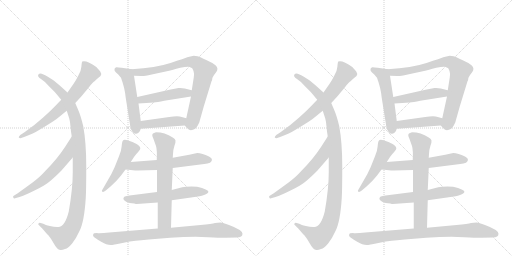
t = 0.00 s
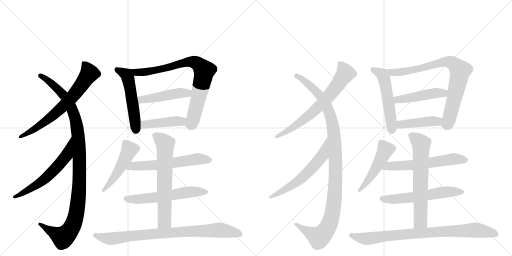
t = 3.71 s
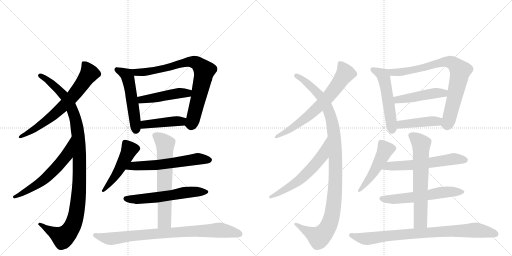
t = 7.42 s
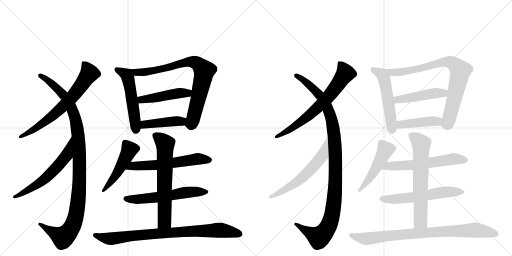
t = 11.13 s
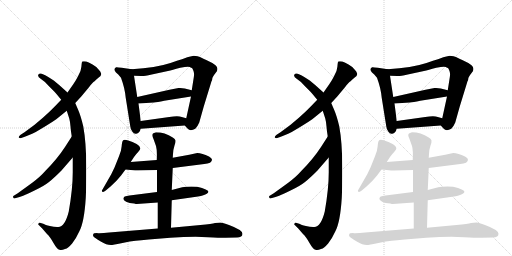
t = 14.84 s
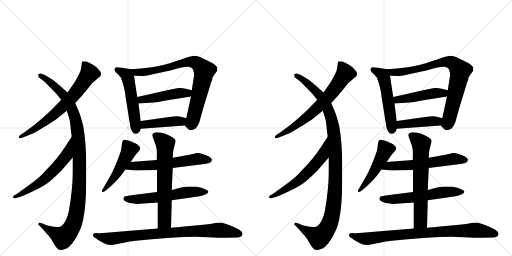
t = 18.54 s

The animated SVG that drew these frames (rendered in a browser with its animation timeline set to each time). Animation: 24 CSS @keyframes rules; one cycle of 18.54 s.

<svg version="1.1" viewBox="0 0 2048 1024" xmlns="http://www.w3.org/2000/svg">
  <g stroke="lightgray" stroke-dasharray="1,1" stroke-width="1" transform="scale(4, 4)">
    <line x1="0" y1="0" x2="256" y2="256"></line>
    <line x1="256" y1="0" x2="0" y2="256"></line>
    <line x1="128" y1="0" x2="128" y2="256"></line>
    <line x1="0" y1="128" x2="256" y2="128"></line>
    <line x1="256" y1="0" x2="512" y2="256"></line>
    <line x1="512" y1="0" x2="256" y2="256"></line>
    <line x1="384" y1="0" x2="384" y2="256"></line>
    <line x1="256" y1="128" x2="512" y2="128"></line>
  </g>
<g transform="scale(1, -1) translate(0, -850)">
   <style type="text/css">
    @keyframes keyframes0 {
      from {
       stroke: black;
       stroke-dashoffset: 684;
       stroke-width: 128;
       }
       69% {
       animation-timing-function: step-end;
       stroke: black;
       stroke-dashoffset: 0;
       stroke-width: 128;
       }
       to {
       stroke: black;
       stroke-width: 1024;
       }
       }
       #make-me-a-hanzi-animation-0 {
         animation: keyframes0 0.806641s both;
         animation-delay: 0.000000s;
         animation-timing-function: linear;
       }
    @keyframes keyframes1 {
      from {
       stroke: black;
       stroke-dashoffset: 1083;
       stroke-width: 128;
       }
       78% {
       animation-timing-function: step-end;
       stroke: black;
       stroke-dashoffset: 0;
       stroke-width: 128;
       }
       to {
       stroke: black;
       stroke-width: 1024;
       }
       }
       #make-me-a-hanzi-animation-1 {
         animation: keyframes1 1.131348s both;
         animation-delay: 0.806641s;
         animation-timing-function: linear;
       }
    @keyframes keyframes2 {
      from {
       stroke: black;
       stroke-dashoffset: 596;
       stroke-width: 128;
       }
       66% {
       animation-timing-function: step-end;
       stroke: black;
       stroke-dashoffset: 0;
       stroke-width: 128;
       }
       to {
       stroke: black;
       stroke-width: 1024;
       }
       }
       #make-me-a-hanzi-animation-2 {
         animation: keyframes2 0.735026s both;
         animation-delay: 1.937988s;
         animation-timing-function: linear;
       }
    @keyframes keyframes3 {
      from {
       stroke: black;
       stroke-dashoffset: 523;
       stroke-width: 128;
       }
       63% {
       animation-timing-function: step-end;
       stroke: black;
       stroke-dashoffset: 0;
       stroke-width: 128;
       }
       to {
       stroke: black;
       stroke-width: 1024;
       }
       }
       #make-me-a-hanzi-animation-3 {
         animation: keyframes3 0.675618s both;
         animation-delay: 2.673014s;
         animation-timing-function: linear;
       }
    @keyframes keyframes4 {
      from {
       stroke: black;
       stroke-dashoffset: 791;
       stroke-width: 128;
       }
       72% {
       animation-timing-function: step-end;
       stroke: black;
       stroke-dashoffset: 0;
       stroke-width: 128;
       }
       to {
       stroke: black;
       stroke-width: 1024;
       }
       }
       #make-me-a-hanzi-animation-4 {
         animation: keyframes4 0.893717s both;
         animation-delay: 3.348633s;
         animation-timing-function: linear;
       }
    @keyframes keyframes5 {
      from {
       stroke: black;
       stroke-dashoffset: 463;
       stroke-width: 128;
       }
       60% {
       animation-timing-function: step-end;
       stroke: black;
       stroke-dashoffset: 0;
       stroke-width: 128;
       }
       to {
       stroke: black;
       stroke-width: 1024;
       }
       }
       #make-me-a-hanzi-animation-5 {
         animation: keyframes5 0.626790s both;
         animation-delay: 4.242350s;
         animation-timing-function: linear;
       }
    @keyframes keyframes6 {
      from {
       stroke: black;
       stroke-dashoffset: 430;
       stroke-width: 128;
       }
       58% {
       animation-timing-function: step-end;
       stroke: black;
       stroke-dashoffset: 0;
       stroke-width: 128;
       }
       to {
       stroke: black;
       stroke-width: 1024;
       }
       }
       #make-me-a-hanzi-animation-6 {
         animation: keyframes6 0.599935s both;
         animation-delay: 4.869141s;
         animation-timing-function: linear;
       }
    @keyframes keyframes7 {
      from {
       stroke: black;
       stroke-dashoffset: 486;
       stroke-width: 128;
       }
       61% {
       animation-timing-function: step-end;
       stroke: black;
       stroke-dashoffset: 0;
       stroke-width: 128;
       }
       to {
       stroke: black;
       stroke-width: 1024;
       }
       }
       #make-me-a-hanzi-animation-7 {
         animation: keyframes7 0.645508s both;
         animation-delay: 5.469076s;
         animation-timing-function: linear;
       }
    @keyframes keyframes8 {
      from {
       stroke: black;
       stroke-dashoffset: 587;
       stroke-width: 128;
       }
       66% {
       animation-timing-function: step-end;
       stroke: black;
       stroke-dashoffset: 0;
       stroke-width: 128;
       }
       to {
       stroke: black;
       stroke-width: 1024;
       }
       }
       #make-me-a-hanzi-animation-8 {
         animation: keyframes8 0.727702s both;
         animation-delay: 6.114583s;
         animation-timing-function: linear;
       }
    @keyframes keyframes9 {
      from {
       stroke: black;
       stroke-dashoffset: 578;
       stroke-width: 128;
       }
       65% {
       animation-timing-function: step-end;
       stroke: black;
       stroke-dashoffset: 0;
       stroke-width: 128;
       }
       to {
       stroke: black;
       stroke-width: 1024;
       }
       }
       #make-me-a-hanzi-animation-9 {
         animation: keyframes9 0.720378s both;
         animation-delay: 6.842285s;
         animation-timing-function: linear;
       }
    @keyframes keyframes10 {
      from {
       stroke: black;
       stroke-dashoffset: 647;
       stroke-width: 128;
       }
       68% {
       animation-timing-function: step-end;
       stroke: black;
       stroke-dashoffset: 0;
       stroke-width: 128;
       }
       to {
       stroke: black;
       stroke-width: 1024;
       }
       }
       #make-me-a-hanzi-animation-10 {
         animation: keyframes10 0.776530s both;
         animation-delay: 7.562663s;
         animation-timing-function: linear;
       }
    @keyframes keyframes11 {
      from {
       stroke: black;
       stroke-dashoffset: 839;
       stroke-width: 128;
       }
       73% {
       animation-timing-function: step-end;
       stroke: black;
       stroke-dashoffset: 0;
       stroke-width: 128;
       }
       to {
       stroke: black;
       stroke-width: 1024;
       }
       }
       #make-me-a-hanzi-animation-11 {
         animation: keyframes11 0.932780s both;
         animation-delay: 8.339193s;
         animation-timing-function: linear;
       }
    @keyframes keyframes12 {
      from {
       stroke: black;
       stroke-dashoffset: 684;
       stroke-width: 128;
       }
       69% {
       animation-timing-function: step-end;
       stroke: black;
       stroke-dashoffset: 0;
       stroke-width: 128;
       }
       to {
       stroke: black;
       stroke-width: 1024;
       }
       }
       #make-me-a-hanzi-animation-12 {
         animation: keyframes12 0.806641s both;
         animation-delay: 9.271973s;
         animation-timing-function: linear;
       }
    @keyframes keyframes13 {
      from {
       stroke: black;
       stroke-dashoffset: 1083;
       stroke-width: 128;
       }
       78% {
       animation-timing-function: step-end;
       stroke: black;
       stroke-dashoffset: 0;
       stroke-width: 128;
       }
       to {
       stroke: black;
       stroke-width: 1024;
       }
       }
       #make-me-a-hanzi-animation-13 {
         animation: keyframes13 1.131348s both;
         animation-delay: 10.078613s;
         animation-timing-function: linear;
       }
    @keyframes keyframes14 {
      from {
       stroke: black;
       stroke-dashoffset: 596;
       stroke-width: 128;
       }
       66% {
       animation-timing-function: step-end;
       stroke: black;
       stroke-dashoffset: 0;
       stroke-width: 128;
       }
       to {
       stroke: black;
       stroke-width: 1024;
       }
       }
       #make-me-a-hanzi-animation-14 {
         animation: keyframes14 0.735026s both;
         animation-delay: 11.209961s;
         animation-timing-function: linear;
       }
    @keyframes keyframes15 {
      from {
       stroke: black;
       stroke-dashoffset: 523;
       stroke-width: 128;
       }
       63% {
       animation-timing-function: step-end;
       stroke: black;
       stroke-dashoffset: 0;
       stroke-width: 128;
       }
       to {
       stroke: black;
       stroke-width: 1024;
       }
       }
       #make-me-a-hanzi-animation-15 {
         animation: keyframes15 0.675618s both;
         animation-delay: 11.944987s;
         animation-timing-function: linear;
       }
    @keyframes keyframes16 {
      from {
       stroke: black;
       stroke-dashoffset: 791;
       stroke-width: 128;
       }
       72% {
       animation-timing-function: step-end;
       stroke: black;
       stroke-dashoffset: 0;
       stroke-width: 128;
       }
       to {
       stroke: black;
       stroke-width: 1024;
       }
       }
       #make-me-a-hanzi-animation-16 {
         animation: keyframes16 0.893717s both;
         animation-delay: 12.620605s;
         animation-timing-function: linear;
       }
    @keyframes keyframes17 {
      from {
       stroke: black;
       stroke-dashoffset: 463;
       stroke-width: 128;
       }
       60% {
       animation-timing-function: step-end;
       stroke: black;
       stroke-dashoffset: 0;
       stroke-width: 128;
       }
       to {
       stroke: black;
       stroke-width: 1024;
       }
       }
       #make-me-a-hanzi-animation-17 {
         animation: keyframes17 0.626790s both;
         animation-delay: 13.514323s;
         animation-timing-function: linear;
       }
    @keyframes keyframes18 {
      from {
       stroke: black;
       stroke-dashoffset: 430;
       stroke-width: 128;
       }
       58% {
       animation-timing-function: step-end;
       stroke: black;
       stroke-dashoffset: 0;
       stroke-width: 128;
       }
       to {
       stroke: black;
       stroke-width: 1024;
       }
       }
       #make-me-a-hanzi-animation-18 {
         animation: keyframes18 0.599935s both;
         animation-delay: 14.141113s;
         animation-timing-function: linear;
       }
    @keyframes keyframes19 {
      from {
       stroke: black;
       stroke-dashoffset: 486;
       stroke-width: 128;
       }
       61% {
       animation-timing-function: step-end;
       stroke: black;
       stroke-dashoffset: 0;
       stroke-width: 128;
       }
       to {
       stroke: black;
       stroke-width: 1024;
       }
       }
       #make-me-a-hanzi-animation-19 {
         animation: keyframes19 0.645508s both;
         animation-delay: 14.741048s;
         animation-timing-function: linear;
       }
    @keyframes keyframes20 {
      from {
       stroke: black;
       stroke-dashoffset: 587;
       stroke-width: 128;
       }
       66% {
       animation-timing-function: step-end;
       stroke: black;
       stroke-dashoffset: 0;
       stroke-width: 128;
       }
       to {
       stroke: black;
       stroke-width: 1024;
       }
       }
       #make-me-a-hanzi-animation-20 {
         animation: keyframes20 0.727702s both;
         animation-delay: 15.386556s;
         animation-timing-function: linear;
       }
    @keyframes keyframes21 {
      from {
       stroke: black;
       stroke-dashoffset: 578;
       stroke-width: 128;
       }
       65% {
       animation-timing-function: step-end;
       stroke: black;
       stroke-dashoffset: 0;
       stroke-width: 128;
       }
       to {
       stroke: black;
       stroke-width: 1024;
       }
       }
       #make-me-a-hanzi-animation-21 {
         animation: keyframes21 0.720378s both;
         animation-delay: 16.114258s;
         animation-timing-function: linear;
       }
    @keyframes keyframes22 {
      from {
       stroke: black;
       stroke-dashoffset: 647;
       stroke-width: 128;
       }
       68% {
       animation-timing-function: step-end;
       stroke: black;
       stroke-dashoffset: 0;
       stroke-width: 128;
       }
       to {
       stroke: black;
       stroke-width: 1024;
       }
       }
       #make-me-a-hanzi-animation-22 {
         animation: keyframes22 0.776530s both;
         animation-delay: 16.834635s;
         animation-timing-function: linear;
       }
    @keyframes keyframes23 {
      from {
       stroke: black;
       stroke-dashoffset: 839;
       stroke-width: 128;
       }
       73% {
       animation-timing-function: step-end;
       stroke: black;
       stroke-dashoffset: 0;
       stroke-width: 128;
       }
       to {
       stroke: black;
       stroke-width: 1024;
       }
       }
       #make-me-a-hanzi-animation-23 {
         animation: keyframes23 0.932780s both;
         animation-delay: 17.611165s;
         animation-timing-function: linear;
       }
</style>
<path d="M 301 438 L 325 464 L 355 500 Q 372 522 377 524 Q 389 536 396 541 Q 403 546 403 548 L 405 554 Q 405 556 401 564 Q 388 579 385 582 Q 348 609 329 604 Q 327 602 325.5 583 Q 324 564 313 547 Q 307 534 293 513 L 270 480 L 245 451 L 218 423 Q 207 411 171.5 379 Q 136 347 98 321 L 81 310 Q 74 304 75 300 Q 79 296 85 298 L 99 303 Q 112 307 143 322 Q 199 355 225 373 L 267 407 L 301 438 Z" fill="lightgray"></path> 
<path d="M 291 220 L 291 161 Q 291 95 275 4 Q 260 -57 233 -58 Q 219 -59 199.5 -54 Q 180 -49 176 -46 L 163 -42 Q 157 -39 154 -43.5 Q 151 -48 156 -51 L 169 -64 L 188 -86 Q 200 -97 214 -122 Q 228 -147 238 -149 Q 245 -153 260 -146 Q 273 -142 288.5 -123.5 Q 304 -105 317 -76 Q 337 -39 343 58 Q 345 92 345 185.5 Q 345 279 333 345 Q 323 387 312.5 411 Q 302 435 301 438 L 270 480 L 250 498 Q 219 526 215 528 L 193 542 Q 162 562 154.5 553.5 Q 147 545 164 534.5 Q 181 524 195 506 L 215 486 Q 220 481 245 451 L 267 407 L 277 376 Q 281 361 282 344.5 Q 283 328 287 304 L 291 220 Z" fill="lightgray"></path> 
<path d="M 287 304 L 260 262 Q 228 213 181 166 Q 162 144 129 119 L 71 77 L 55 67 Q 51 66 53 60 Q 55 54 64 58 L 78 62 Q 100 69 138 88 Q 176 106 196 122 Q 216 138 245 167 L 291 220 C 311 243 303 329 287 304 Z" fill="lightgray"></path> 
<path d="M 527 573 L 487 579 Q 466 582 465 581 Q 459 579 458 574 Q 456 568 464 560 L 473 552 L 484 539 Q 500 495 503 458 L 521 345 Q 522 334 529 324 Q 536 313 545 315 Q 558 317 563 335 L 563 366 L 554 436 L 549 462 L 536 547 C 532 572 532 572 527 573 Z" fill="lightgray"></path> 
<path d="M 739 348 L 750 336 Q 761 323 781 335 Q 791 345 797 360 L 815 424 L 846 525 Q 849 528 849 535 Q 849 542 863 559 Q 877 576 862 589 Q 846 601 829 608 Q 812 615 802 621 Q 792 627 775 627 Q 761 624 749 621 Q 740 617 682 598 Q 624 579 527 573 C 497 571 506 548 536 547 L 565 546 Q 571 544 607 552 L 672 566 Q 688 570 721 579 Q 752 585 759 582 Q 765 579 768 578 Q 770 576 774 566 Q 778 555 775 540 L 767 489 L 764 464 L 745 377 C 739 348 739 348 739 348 Z" fill="lightgray"></path> 
<path d="M 767 489 L 739 496 Q 727 499 714 498 L 678 491 L 549 462 C 520 455 524 434 554 436 L 615 440 Q 628 441 657 447 L 764 464 C 794 469 796 482 767 489 Z" fill="lightgray"></path> 
<path d="M 563 335 L 739 348 C 769 350 774 369 745 377 L 727 382 Q 713 389 677 382 L 563 366 C 533 362 533 333 563 335 Z" fill="lightgray"></path> 
<path d="M 523 202 L 536 222 Q 544 234 552.5 242.5 Q 561 251 561 255 Q 563 265 546.5 274.5 Q 530 284 513 288.5 Q 496 293 492 288.5 Q 488 284 486.5 264.5 Q 485 245 476 225 L 458 180 L 445 153 L 410 92 Q 405 86 409.5 83 Q 414 80 423 88 L 442 104 L 466 127 L 485 149 L 502 172 L 523 202 Z" fill="lightgray"></path> 
<path d="M 691 178 L 817 194 Q 831 195 840 199 Q 846 203 848 210 Q 849 217 836 224 Q 808 238 789 238 L 757 231 L 691 219 L 627 210 L 523 202 C 493 200 472 175 502 172 L 523 170 Q 543 168 552 168 L 628 170 L 691 178 Z" fill="lightgray"></path> 
<path d="M 687 49 L 792 64 Q 817 68 827 75 Q 837 82 831.5 87.5 Q 826 93 808 98.5 Q 790 104 765.5 104 Q 741 104 729 101 L 687 90 L 628 82 L 518 68 Q 506 66 499 64 Q 495 62 493.5 56 Q 492 50 504.5 43 Q 517 36 537 36 L 543 34 L 547 34 L 631 40 L 687 49 Z" fill="lightgray"></path> 
<path d="M 684 -61 L 687 49 L 687 90 L 691 178 L 691 219 L 692 234 Q 693 253 698 268 Q 703 282 702 288 Q 701 294 691 300 Q 659 321 624 321 Q 614 318 612 316 Q 609 313 609 309 Q 609 304 614 294 Q 618 283 624 266 Q 629 249 627 210 L 628 170 L 628 82 L 631 40 L 631 -64 C 631 -94 683 -91 684 -61 Z" fill="lightgray"></path> 
<path d="M 947 -100 Q 970 -100 970 -85 Q 970 -70 916 -50 Q 891 -40 882 -40 L 860 -42 Q 849 -45 802 -50 L 684 -61 L 631 -64 L 437 -80 Q 410 -83 391.5 -82.5 Q 373 -82 373 -87 Q 371 -92 374 -96 Q 377 -100 403 -116 Q 429 -132 448 -130 L 475 -125 L 519 -116 Q 528 -114 595 -108 L 681 -101 Q 770 -95 831.5 -98.5 Q 893 -102 902 -101 L 947 -100 Z" fill="lightgray"></path> 
<path d="M 1325 438 L 1349 464 L 1379 500 Q 1396 522 1401 524 Q 1413 536 1420 541 Q 1427 546 1427 548 L 1429 554 Q 1429 556 1425 564 Q 1412 579 1409 582 Q 1372 609 1353 604 Q 1351 602 1349.5 583 Q 1348 564 1337 547 Q 1331 534 1317 513 L 1294 480 L 1269 451 L 1242 423 Q 1231 411 1195.5 379 Q 1160 347 1122 321 L 1105 310 Q 1098 304 1099 300 Q 1103 296 1109 298 L 1123 303 Q 1136 307 1167 322 Q 1223 355 1249 373 L 1291 407 L 1325 438 Z" fill="lightgray"></path> 
<path d="M 1315 220 L 1315 161 Q 1315 95 1299 4 Q 1284 -57 1257 -58 Q 1243 -59 1223.5 -54 Q 1204 -49 1200 -46 L 1187 -42 Q 1181 -39 1178 -43.5 Q 1175 -48 1180 -51 L 1193 -64 L 1212 -86 Q 1224 -97 1238 -122 Q 1252 -147 1262 -149 Q 1269 -153 1284 -146 Q 1297 -142 1312.5 -123.5 Q 1328 -105 1341 -76 Q 1361 -39 1367 58 Q 1369 92 1369 185.5 Q 1369 279 1357 345 Q 1347 387 1336.5 411 Q 1326 435 1325 438 L 1294 480 L 1274 498 Q 1243 526 1239 528 L 1217 542 Q 1186 562 1178.5 553.5 Q 1171 545 1188 534.5 Q 1205 524 1219 506 L 1239 486 Q 1244 481 1269 451 L 1291 407 L 1301 376 Q 1305 361 1306 344.5 Q 1307 328 1311 304 L 1315 220 Z" fill="lightgray"></path> 
<path d="M 1311 304 L 1284 262 Q 1252 213 1205 166 Q 1186 144 1153 119 L 1095 77 L 1079 67 Q 1075 66 1077 60 Q 1079 54 1088 58 L 1102 62 Q 1124 69 1162 88 Q 1200 106 1220 122 Q 1240 138 1269 167 L 1315 220 C 1335 243 1327 329 1311 304 Z" fill="lightgray"></path> 
<path d="M 1551 573 L 1511 579 Q 1490 582 1489 581 Q 1483 579 1482 574 Q 1480 568 1488 560 L 1497 552 L 1508 539 Q 1524 495 1527 458 L 1545 345 Q 1546 334 1553 324 Q 1560 313 1569 315 Q 1582 317 1587 335 L 1587 366 L 1578 436 L 1573 462 L 1560 547 C 1556 572 1556 572 1551 573 Z" fill="lightgray"></path> 
<path d="M 1763 348 L 1774 336 Q 1785 323 1805 335 Q 1815 345 1821 360 L 1839 424 L 1870 525 Q 1873 528 1873 535 Q 1873 542 1887 559 Q 1901 576 1886 589 Q 1870 601 1853 608 Q 1836 615 1826 621 Q 1816 627 1799 627 Q 1785 624 1773 621 Q 1764 617 1706 598 Q 1648 579 1551 573 C 1521 571 1530 548 1560 547 L 1589 546 Q 1595 544 1631 552 L 1696 566 Q 1712 570 1745 579 Q 1776 585 1783 582 Q 1789 579 1792 578 Q 1794 576 1798 566 Q 1802 555 1799 540 L 1791 489 L 1788 464 L 1769 377 C 1763 348 1763 348 1763 348 Z" fill="lightgray"></path> 
<path d="M 1791 489 L 1763 496 Q 1751 499 1738 498 L 1702 491 L 1573 462 C 1544 455 1548 434 1578 436 L 1639 440 Q 1652 441 1681 447 L 1788 464 C 1818 469 1820 482 1791 489 Z" fill="lightgray"></path> 
<path d="M 1587 335 L 1763 348 C 1793 350 1798 369 1769 377 L 1751 382 Q 1737 389 1701 382 L 1587 366 C 1557 362 1557 333 1587 335 Z" fill="lightgray"></path> 
<path d="M 1547 202 L 1560 222 Q 1568 234 1576.5 242.5 Q 1585 251 1585 255 Q 1587 265 1570.5 274.5 Q 1554 284 1537 288.5 Q 1520 293 1516 288.5 Q 1512 284 1510.5 264.5 Q 1509 245 1500 225 L 1482 180 L 1469 153 L 1434 92 Q 1429 86 1433.5 83 Q 1438 80 1447 88 L 1466 104 L 1490 127 L 1509 149 L 1526 172 L 1547 202 Z" fill="lightgray"></path> 
<path d="M 1715 178 L 1841 194 Q 1855 195 1864 199 Q 1870 203 1872 210 Q 1873 217 1860 224 Q 1832 238 1813 238 L 1781 231 L 1715 219 L 1651 210 L 1547 202 C 1517 200 1496 175 1526 172 L 1547 170 Q 1567 168 1576 168 L 1652 170 L 1715 178 Z" fill="lightgray"></path> 
<path d="M 1711 49 L 1816 64 Q 1841 68 1851 75 Q 1861 82 1855.5 87.5 Q 1850 93 1832 98.5 Q 1814 104 1789.5 104 Q 1765 104 1753 101 L 1711 90 L 1652 82 L 1542 68 Q 1530 66 1523 64 Q 1519 62 1517.5 56 Q 1516 50 1528.5 43 Q 1541 36 1561 36 L 1567 34 L 1571 34 L 1655 40 L 1711 49 Z" fill="lightgray"></path> 
<path d="M 1708 -61 L 1711 49 L 1711 90 L 1715 178 L 1715 219 L 1716 234 Q 1717 253 1722 268 Q 1727 282 1726 288 Q 1725 294 1715 300 Q 1683 321 1648 321 Q 1638 318 1636 316 Q 1633 313 1633 309 Q 1633 304 1638 294 Q 1642 283 1648 266 Q 1653 249 1651 210 L 1652 170 L 1652 82 L 1655 40 L 1655 -64 C 1655 -94 1707 -91 1708 -61 Z" fill="lightgray"></path> 
<path d="M 1971 -100 Q 1994 -100 1994 -85 Q 1994 -70 1940 -50 Q 1915 -40 1906 -40 L 1884 -42 Q 1873 -45 1826 -50 L 1708 -61 L 1655 -64 L 1461 -80 Q 1434 -83 1415.5 -82.5 Q 1397 -82 1397 -87 Q 1395 -92 1398 -96 Q 1401 -100 1427 -116 Q 1453 -132 1472 -130 L 1499 -125 L 1543 -116 Q 1552 -114 1619 -108 L 1705 -101 Q 1794 -95 1855.5 -98.5 Q 1917 -102 1926 -101 L 1971 -100 Z" fill="lightgray"></path> 
      <clipPath id="make-me-a-hanzi-clip-0">
      <path d="M 301 438 L 325 464 L 355 500 Q 372 522 377 524 Q 389 536 396 541 Q 403 546 403 548 L 405 554 Q 405 556 401 564 Q 388 579 385 582 Q 348 609 329 604 Q 327 602 325.5 583 Q 324 564 313 547 Q 307 534 293 513 L 270 480 L 245 451 L 218 423 Q 207 411 171.5 379 Q 136 347 98 321 L 81 310 Q 74 304 75 300 Q 79 296 85 298 L 99 303 Q 112 307 143 322 Q 199 355 225 373 L 267 407 L 301 438 Z" fill="lightgray"></path>
      </clipPath>
      <path clip-path="url(#make-me-a-hanzi-clip-0)" d="M 335 599 L 357 555 L 294 469 L 238 411 L 183 365 L 130 326 L 81 303 " fill="none" id="make-me-a-hanzi-animation-0" stroke-dasharray="556 1112" stroke-linecap="round"></path>

      <clipPath id="make-me-a-hanzi-clip-1">
      <path d="M 291 220 L 291 161 Q 291 95 275 4 Q 260 -57 233 -58 Q 219 -59 199.5 -54 Q 180 -49 176 -46 L 163 -42 Q 157 -39 154 -43.5 Q 151 -48 156 -51 L 169 -64 L 188 -86 Q 200 -97 214 -122 Q 228 -147 238 -149 Q 245 -153 260 -146 Q 273 -142 288.5 -123.5 Q 304 -105 317 -76 Q 337 -39 343 58 Q 345 92 345 185.5 Q 345 279 333 345 Q 323 387 312.5 411 Q 302 435 301 438 L 270 480 L 250 498 Q 219 526 215 528 L 193 542 Q 162 562 154.5 553.5 Q 147 545 164 534.5 Q 181 524 195 506 L 215 486 Q 220 481 245 451 L 267 407 L 277 376 Q 281 361 282 344.5 Q 283 328 287 304 L 291 220 Z" fill="lightgray"></path>
      </clipPath>
      <path clip-path="url(#make-me-a-hanzi-clip-1)" d="M 161 548 L 180 539 L 232 495 L 259 464 L 290 409 L 305 362 L 313 307 L 319 153 L 306 -3 L 292 -50 L 275 -78 L 249 -98 L 159 -46 " fill="none" id="make-me-a-hanzi-animation-1" stroke-dasharray="955 1910" stroke-linecap="round"></path>

      <clipPath id="make-me-a-hanzi-clip-2">
      <path d="M 287 304 L 260 262 Q 228 213 181 166 Q 162 144 129 119 L 71 77 L 55 67 Q 51 66 53 60 Q 55 54 64 58 L 78 62 Q 100 69 138 88 Q 176 106 196 122 Q 216 138 245 167 L 291 220 C 311 243 303 329 287 304 Z" fill="lightgray"></path>
      </clipPath>
      <path clip-path="url(#make-me-a-hanzi-clip-2)" d="M 286 297 L 266 229 L 224 177 L 151 113 L 59 62 " fill="none" id="make-me-a-hanzi-animation-2" stroke-dasharray="468 936" stroke-linecap="round"></path>

      <clipPath id="make-me-a-hanzi-clip-3">
      <path d="M 527 573 L 487 579 Q 466 582 465 581 Q 459 579 458 574 Q 456 568 464 560 L 473 552 L 484 539 Q 500 495 503 458 L 521 345 Q 522 334 529 324 Q 536 313 545 315 Q 558 317 563 335 L 563 366 L 554 436 L 549 462 L 536 547 C 532 572 532 572 527 573 Z" fill="lightgray"></path>
      </clipPath>
      <path clip-path="url(#make-me-a-hanzi-clip-3)" d="M 468 571 L 510 545 L 543 330 " fill="none" id="make-me-a-hanzi-animation-3" stroke-dasharray="395 790" stroke-linecap="round"></path>

      <clipPath id="make-me-a-hanzi-clip-4">
      <path d="M 739 348 L 750 336 Q 761 323 781 335 Q 791 345 797 360 L 815 424 L 846 525 Q 849 528 849 535 Q 849 542 863 559 Q 877 576 862 589 Q 846 601 829 608 Q 812 615 802 621 Q 792 627 775 627 Q 761 624 749 621 Q 740 617 682 598 Q 624 579 527 573 C 497 571 506 548 536 547 L 565 546 Q 571 544 607 552 L 672 566 Q 688 570 721 579 Q 752 585 759 582 Q 765 579 768 578 Q 770 576 774 566 Q 778 555 775 540 L 767 489 L 764 464 L 745 377 C 739 348 739 348 739 348 Z" fill="lightgray"></path>
      </clipPath>
      <path clip-path="url(#make-me-a-hanzi-clip-4)" d="M 537 569 L 546 560 L 594 563 L 760 603 L 786 598 L 807 579 L 817 567 L 793 454 L 769 364 L 765 355 L 751 353 " fill="none" id="make-me-a-hanzi-animation-4" stroke-dasharray="663 1326" stroke-linecap="round"></path>

      <clipPath id="make-me-a-hanzi-clip-5">
      <path d="M 767 489 L 739 496 Q 727 499 714 498 L 678 491 L 549 462 C 520 455 524 434 554 436 L 615 440 Q 628 441 657 447 L 764 464 C 794 469 796 482 767 489 Z" fill="lightgray"></path>
      </clipPath>
      <path clip-path="url(#make-me-a-hanzi-clip-5)" d="M 558 457 L 566 451 L 712 477 L 750 477 L 758 484 " fill="none" id="make-me-a-hanzi-animation-5" stroke-dasharray="335 670" stroke-linecap="round"></path>

      <clipPath id="make-me-a-hanzi-clip-6">
      <path d="M 563 335 L 739 348 C 769 350 774 369 745 377 L 727 382 Q 713 389 677 382 L 563 366 C 533 362 533 333 563 335 Z" fill="lightgray"></path>
      </clipPath>
      <path clip-path="url(#make-me-a-hanzi-clip-6)" d="M 570 343 L 579 352 L 724 365 L 738 371 " fill="none" id="make-me-a-hanzi-animation-6" stroke-dasharray="302 604" stroke-linecap="round"></path>

      <clipPath id="make-me-a-hanzi-clip-7">
      <path d="M 523 202 L 536 222 Q 544 234 552.5 242.5 Q 561 251 561 255 Q 563 265 546.5 274.5 Q 530 284 513 288.5 Q 496 293 492 288.5 Q 488 284 486.5 264.5 Q 485 245 476 225 L 458 180 L 445 153 L 410 92 Q 405 86 409.5 83 Q 414 80 423 88 L 442 104 L 466 127 L 485 149 L 502 172 L 523 202 Z" fill="lightgray"></path>
      </clipPath>
      <path clip-path="url(#make-me-a-hanzi-clip-7)" d="M 498 281 L 518 253 L 467 155 L 416 87 " fill="none" id="make-me-a-hanzi-animation-7" stroke-dasharray="358 716" stroke-linecap="round"></path>

      <clipPath id="make-me-a-hanzi-clip-8">
      <path d="M 691 178 L 817 194 Q 831 195 840 199 Q 846 203 848 210 Q 849 217 836 224 Q 808 238 789 238 L 757 231 L 691 219 L 627 210 L 523 202 C 493 200 472 175 502 172 L 523 170 Q 543 168 552 168 L 628 170 L 691 178 Z" fill="lightgray"></path>
      </clipPath>
      <path clip-path="url(#make-me-a-hanzi-clip-8)" d="M 508 176 L 533 185 L 633 190 L 789 214 L 835 210 " fill="none" id="make-me-a-hanzi-animation-8" stroke-dasharray="459 918" stroke-linecap="round"></path>

      <clipPath id="make-me-a-hanzi-clip-9">
      <path d="M 687 49 L 792 64 Q 817 68 827 75 Q 837 82 831.5 87.5 Q 826 93 808 98.5 Q 790 104 765.5 104 Q 741 104 729 101 L 687 90 L 628 82 L 518 68 Q 506 66 499 64 Q 495 62 493.5 56 Q 492 50 504.5 43 Q 517 36 537 36 L 543 34 L 547 34 L 631 40 L 687 49 Z" fill="lightgray"></path>
      </clipPath>
      <path clip-path="url(#make-me-a-hanzi-clip-9)" d="M 503 56 L 567 54 L 746 81 L 823 84 " fill="none" id="make-me-a-hanzi-animation-9" stroke-dasharray="450 900" stroke-linecap="round"></path>

      <clipPath id="make-me-a-hanzi-clip-10">
      <path d="M 684 -61 L 687 49 L 687 90 L 691 178 L 691 219 L 692 234 Q 693 253 698 268 Q 703 282 702 288 Q 701 294 691 300 Q 659 321 624 321 Q 614 318 612 316 Q 609 313 609 309 Q 609 304 614 294 Q 618 283 624 266 Q 629 249 627 210 L 628 170 L 628 82 L 631 40 L 631 -64 C 631 -94 683 -91 684 -61 Z" fill="lightgray"></path>
      </clipPath>
      <path clip-path="url(#make-me-a-hanzi-clip-10)" d="M 622 308 L 661 273 L 658 -35 L 637 -57 " fill="none" id="make-me-a-hanzi-animation-10" stroke-dasharray="519 1038" stroke-linecap="round"></path>

      <clipPath id="make-me-a-hanzi-clip-11">
      <path d="M 947 -100 Q 970 -100 970 -85 Q 970 -70 916 -50 Q 891 -40 882 -40 L 860 -42 Q 849 -45 802 -50 L 684 -61 L 631 -64 L 437 -80 Q 410 -83 391.5 -82.5 Q 373 -82 373 -87 Q 371 -92 374 -96 Q 377 -100 403 -116 Q 429 -132 448 -130 L 475 -125 L 519 -116 Q 528 -114 595 -108 L 681 -101 Q 770 -95 831.5 -98.5 Q 893 -102 902 -101 L 947 -100 Z" fill="lightgray"></path>
      </clipPath>
      <path clip-path="url(#make-me-a-hanzi-clip-11)" d="M 380 -91 L 443 -105 L 625 -84 L 862 -71 L 917 -75 L 958 -86 " fill="none" id="make-me-a-hanzi-animation-11" stroke-dasharray="711 1422" stroke-linecap="round"></path>

      <clipPath id="make-me-a-hanzi-clip-12">
      <path d="M 1325 438 L 1349 464 L 1379 500 Q 1396 522 1401 524 Q 1413 536 1420 541 Q 1427 546 1427 548 L 1429 554 Q 1429 556 1425 564 Q 1412 579 1409 582 Q 1372 609 1353 604 Q 1351 602 1349.5 583 Q 1348 564 1337 547 Q 1331 534 1317 513 L 1294 480 L 1269 451 L 1242 423 Q 1231 411 1195.5 379 Q 1160 347 1122 321 L 1105 310 Q 1098 304 1099 300 Q 1103 296 1109 298 L 1123 303 Q 1136 307 1167 322 Q 1223 355 1249 373 L 1291 407 L 1325 438 Z" fill="lightgray"></path>
      </clipPath>
      <path clip-path="url(#make-me-a-hanzi-clip-12)" d="M 1359 599 L 1381 555 L 1318 469 L 1262 411 L 1207 365 L 1154 326 L 1105 303 " fill="none" id="make-me-a-hanzi-animation-12" stroke-dasharray="556 1112" stroke-linecap="round"></path>

      <clipPath id="make-me-a-hanzi-clip-13">
      <path d="M 1315 220 L 1315 161 Q 1315 95 1299 4 Q 1284 -57 1257 -58 Q 1243 -59 1223.5 -54 Q 1204 -49 1200 -46 L 1187 -42 Q 1181 -39 1178 -43.5 Q 1175 -48 1180 -51 L 1193 -64 L 1212 -86 Q 1224 -97 1238 -122 Q 1252 -147 1262 -149 Q 1269 -153 1284 -146 Q 1297 -142 1312.5 -123.5 Q 1328 -105 1341 -76 Q 1361 -39 1367 58 Q 1369 92 1369 185.5 Q 1369 279 1357 345 Q 1347 387 1336.5 411 Q 1326 435 1325 438 L 1294 480 L 1274 498 Q 1243 526 1239 528 L 1217 542 Q 1186 562 1178.5 553.5 Q 1171 545 1188 534.5 Q 1205 524 1219 506 L 1239 486 Q 1244 481 1269 451 L 1291 407 L 1301 376 Q 1305 361 1306 344.5 Q 1307 328 1311 304 L 1315 220 Z" fill="lightgray"></path>
      </clipPath>
      <path clip-path="url(#make-me-a-hanzi-clip-13)" d="M 1185 548 L 1204 539 L 1256 495 L 1283 464 L 1314 409 L 1329 362 L 1337 307 L 1343 153 L 1330 -3 L 1316 -50 L 1299 -78 L 1273 -98 L 1183 -46 " fill="none" id="make-me-a-hanzi-animation-13" stroke-dasharray="955 1910" stroke-linecap="round"></path>

      <clipPath id="make-me-a-hanzi-clip-14">
      <path d="M 1311 304 L 1284 262 Q 1252 213 1205 166 Q 1186 144 1153 119 L 1095 77 L 1079 67 Q 1075 66 1077 60 Q 1079 54 1088 58 L 1102 62 Q 1124 69 1162 88 Q 1200 106 1220 122 Q 1240 138 1269 167 L 1315 220 C 1335 243 1327 329 1311 304 Z" fill="lightgray"></path>
      </clipPath>
      <path clip-path="url(#make-me-a-hanzi-clip-14)" d="M 1310 297 L 1290 229 L 1248 177 L 1175 113 L 1083 62 " fill="none" id="make-me-a-hanzi-animation-14" stroke-dasharray="468 936" stroke-linecap="round"></path>

      <clipPath id="make-me-a-hanzi-clip-15">
      <path d="M 1551 573 L 1511 579 Q 1490 582 1489 581 Q 1483 579 1482 574 Q 1480 568 1488 560 L 1497 552 L 1508 539 Q 1524 495 1527 458 L 1545 345 Q 1546 334 1553 324 Q 1560 313 1569 315 Q 1582 317 1587 335 L 1587 366 L 1578 436 L 1573 462 L 1560 547 C 1556 572 1556 572 1551 573 Z" fill="lightgray"></path>
      </clipPath>
      <path clip-path="url(#make-me-a-hanzi-clip-15)" d="M 1492 571 L 1534 545 L 1567 330 " fill="none" id="make-me-a-hanzi-animation-15" stroke-dasharray="395 790" stroke-linecap="round"></path>

      <clipPath id="make-me-a-hanzi-clip-16">
      <path d="M 1763 348 L 1774 336 Q 1785 323 1805 335 Q 1815 345 1821 360 L 1839 424 L 1870 525 Q 1873 528 1873 535 Q 1873 542 1887 559 Q 1901 576 1886 589 Q 1870 601 1853 608 Q 1836 615 1826 621 Q 1816 627 1799 627 Q 1785 624 1773 621 Q 1764 617 1706 598 Q 1648 579 1551 573 C 1521 571 1530 548 1560 547 L 1589 546 Q 1595 544 1631 552 L 1696 566 Q 1712 570 1745 579 Q 1776 585 1783 582 Q 1789 579 1792 578 Q 1794 576 1798 566 Q 1802 555 1799 540 L 1791 489 L 1788 464 L 1769 377 C 1763 348 1763 348 1763 348 Z" fill="lightgray"></path>
      </clipPath>
      <path clip-path="url(#make-me-a-hanzi-clip-16)" d="M 1561 569 L 1570 560 L 1618 563 L 1784 603 L 1810 598 L 1831 579 L 1841 567 L 1817 454 L 1793 364 L 1789 355 L 1775 353 " fill="none" id="make-me-a-hanzi-animation-16" stroke-dasharray="663 1326" stroke-linecap="round"></path>

      <clipPath id="make-me-a-hanzi-clip-17">
      <path d="M 1791 489 L 1763 496 Q 1751 499 1738 498 L 1702 491 L 1573 462 C 1544 455 1548 434 1578 436 L 1639 440 Q 1652 441 1681 447 L 1788 464 C 1818 469 1820 482 1791 489 Z" fill="lightgray"></path>
      </clipPath>
      <path clip-path="url(#make-me-a-hanzi-clip-17)" d="M 1582 457 L 1590 451 L 1736 477 L 1774 477 L 1782 484 " fill="none" id="make-me-a-hanzi-animation-17" stroke-dasharray="335 670" stroke-linecap="round"></path>

      <clipPath id="make-me-a-hanzi-clip-18">
      <path d="M 1587 335 L 1763 348 C 1793 350 1798 369 1769 377 L 1751 382 Q 1737 389 1701 382 L 1587 366 C 1557 362 1557 333 1587 335 Z" fill="lightgray"></path>
      </clipPath>
      <path clip-path="url(#make-me-a-hanzi-clip-18)" d="M 1594 343 L 1603 352 L 1748 365 L 1762 371 " fill="none" id="make-me-a-hanzi-animation-18" stroke-dasharray="302 604" stroke-linecap="round"></path>

      <clipPath id="make-me-a-hanzi-clip-19">
      <path d="M 1547 202 L 1560 222 Q 1568 234 1576.5 242.5 Q 1585 251 1585 255 Q 1587 265 1570.5 274.5 Q 1554 284 1537 288.5 Q 1520 293 1516 288.5 Q 1512 284 1510.5 264.5 Q 1509 245 1500 225 L 1482 180 L 1469 153 L 1434 92 Q 1429 86 1433.5 83 Q 1438 80 1447 88 L 1466 104 L 1490 127 L 1509 149 L 1526 172 L 1547 202 Z" fill="lightgray"></path>
      </clipPath>
      <path clip-path="url(#make-me-a-hanzi-clip-19)" d="M 1522 281 L 1542 253 L 1491 155 L 1440 87 " fill="none" id="make-me-a-hanzi-animation-19" stroke-dasharray="358 716" stroke-linecap="round"></path>

      <clipPath id="make-me-a-hanzi-clip-20">
      <path d="M 1715 178 L 1841 194 Q 1855 195 1864 199 Q 1870 203 1872 210 Q 1873 217 1860 224 Q 1832 238 1813 238 L 1781 231 L 1715 219 L 1651 210 L 1547 202 C 1517 200 1496 175 1526 172 L 1547 170 Q 1567 168 1576 168 L 1652 170 L 1715 178 Z" fill="lightgray"></path>
      </clipPath>
      <path clip-path="url(#make-me-a-hanzi-clip-20)" d="M 1532 176 L 1557 185 L 1657 190 L 1813 214 L 1859 210 " fill="none" id="make-me-a-hanzi-animation-20" stroke-dasharray="459 918" stroke-linecap="round"></path>

      <clipPath id="make-me-a-hanzi-clip-21">
      <path d="M 1711 49 L 1816 64 Q 1841 68 1851 75 Q 1861 82 1855.5 87.5 Q 1850 93 1832 98.5 Q 1814 104 1789.5 104 Q 1765 104 1753 101 L 1711 90 L 1652 82 L 1542 68 Q 1530 66 1523 64 Q 1519 62 1517.5 56 Q 1516 50 1528.5 43 Q 1541 36 1561 36 L 1567 34 L 1571 34 L 1655 40 L 1711 49 Z" fill="lightgray"></path>
      </clipPath>
      <path clip-path="url(#make-me-a-hanzi-clip-21)" d="M 1527 56 L 1591 54 L 1770 81 L 1847 84 " fill="none" id="make-me-a-hanzi-animation-21" stroke-dasharray="450 900" stroke-linecap="round"></path>

      <clipPath id="make-me-a-hanzi-clip-22">
      <path d="M 1708 -61 L 1711 49 L 1711 90 L 1715 178 L 1715 219 L 1716 234 Q 1717 253 1722 268 Q 1727 282 1726 288 Q 1725 294 1715 300 Q 1683 321 1648 321 Q 1638 318 1636 316 Q 1633 313 1633 309 Q 1633 304 1638 294 Q 1642 283 1648 266 Q 1653 249 1651 210 L 1652 170 L 1652 82 L 1655 40 L 1655 -64 C 1655 -94 1707 -91 1708 -61 Z" fill="lightgray"></path>
      </clipPath>
      <path clip-path="url(#make-me-a-hanzi-clip-22)" d="M 1646 308 L 1685 273 L 1682 -35 L 1661 -57 " fill="none" id="make-me-a-hanzi-animation-22" stroke-dasharray="519 1038" stroke-linecap="round"></path>

      <clipPath id="make-me-a-hanzi-clip-23">
      <path d="M 1971 -100 Q 1994 -100 1994 -85 Q 1994 -70 1940 -50 Q 1915 -40 1906 -40 L 1884 -42 Q 1873 -45 1826 -50 L 1708 -61 L 1655 -64 L 1461 -80 Q 1434 -83 1415.5 -82.5 Q 1397 -82 1397 -87 Q 1395 -92 1398 -96 Q 1401 -100 1427 -116 Q 1453 -132 1472 -130 L 1499 -125 L 1543 -116 Q 1552 -114 1619 -108 L 1705 -101 Q 1794 -95 1855.5 -98.5 Q 1917 -102 1926 -101 L 1971 -100 Z" fill="lightgray"></path>
      </clipPath>
      <path clip-path="url(#make-me-a-hanzi-clip-23)" d="M 1404 -91 L 1467 -105 L 1649 -84 L 1886 -71 L 1941 -75 L 1982 -86 " fill="none" id="make-me-a-hanzi-animation-23" stroke-dasharray="711 1422" stroke-linecap="round"></path>

</g>
</svg>
